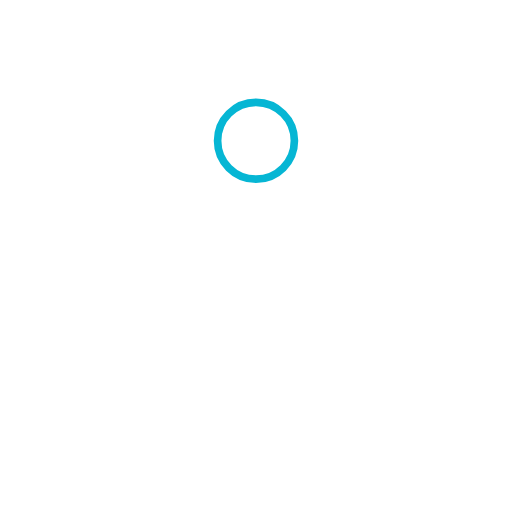
t = 0.00 s
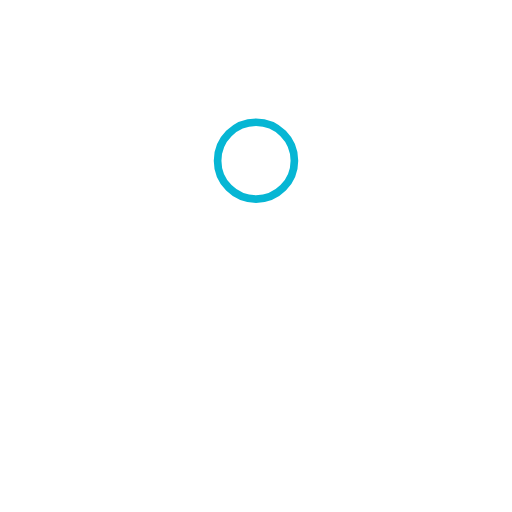
t = 0.19 s
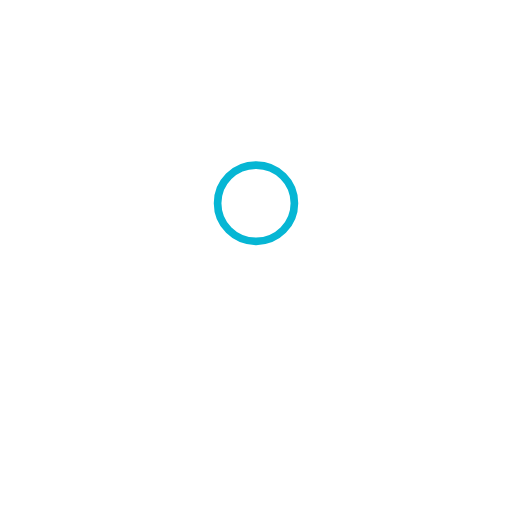
t = 0.31 s
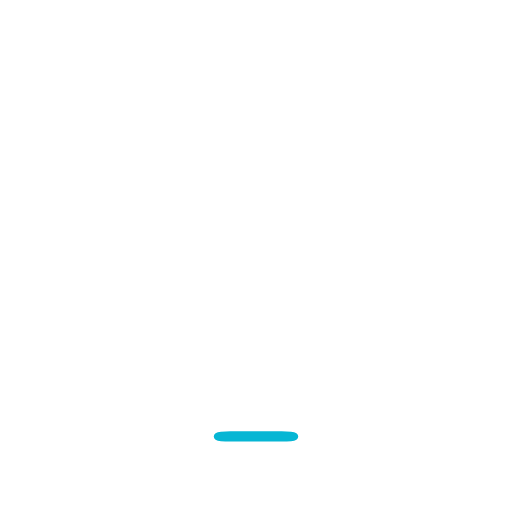
t = 0.50 s
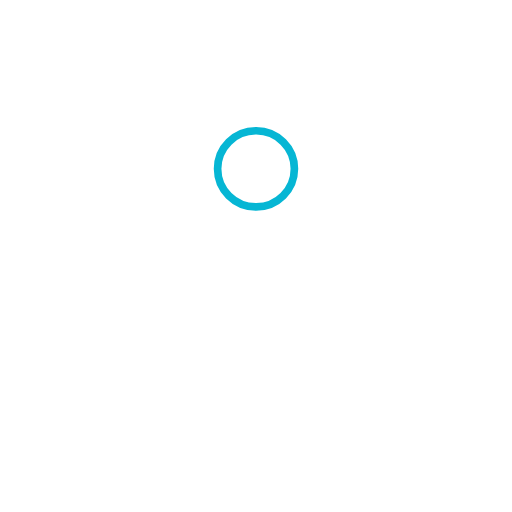
t = 0.69 s
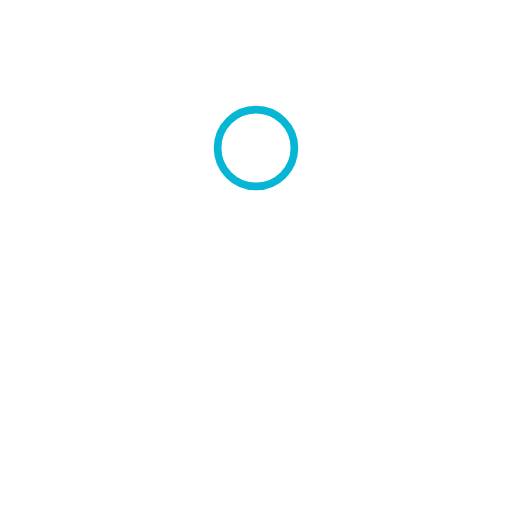
t = 0.81 s

The animated SVG that drew these frames (rendered in a browser with its animation timeline set to each time). Animation: 4 SMIL elements (animate=4); one cycle of 1.00 s, repeats indefinitely.

﻿<svg xmlns='http://www.w3.org/2000/svg' viewBox='0 0 200 200'>
    <rect fill='none' stroke='rgb(6 182 212)' stroke-width='3' stroke-linejoin='round' width='30'
        height='30' x='85' y='85' rx='0' ry='0'>
        <animate attributeName='rx' calcMode='spline' dur='1' values='15;15;5;15;15'
            keySplines='.5 0 .5 1;.8 0 1 .2;0 .8 .2 1;.5 0 .5 1' repeatCount='indefinite'></animate>
        <animate attributeName='ry' calcMode='spline' dur='1' values='15;15;10;15;15'
            keySplines='.5 0 .5 1;.8 0 1 .2;0 .8 .2 1;.5 0 .5 1' repeatCount='indefinite'></animate>
        <animate attributeName='height' calcMode='spline' dur='1' values='30;30;1;30;30'
            keySplines='.5 0 .5 1;.8 0 1 .2;0 .8 .2 1;.5 0 .5 1' repeatCount='indefinite'></animate>
        <animate attributeName='y' calcMode='spline' dur='1' values='40;170;40;'
            keySplines='.6 0 1 .4;0 .8 .2 1' repeatCount='indefinite'></animate>
    </rect>
</svg>